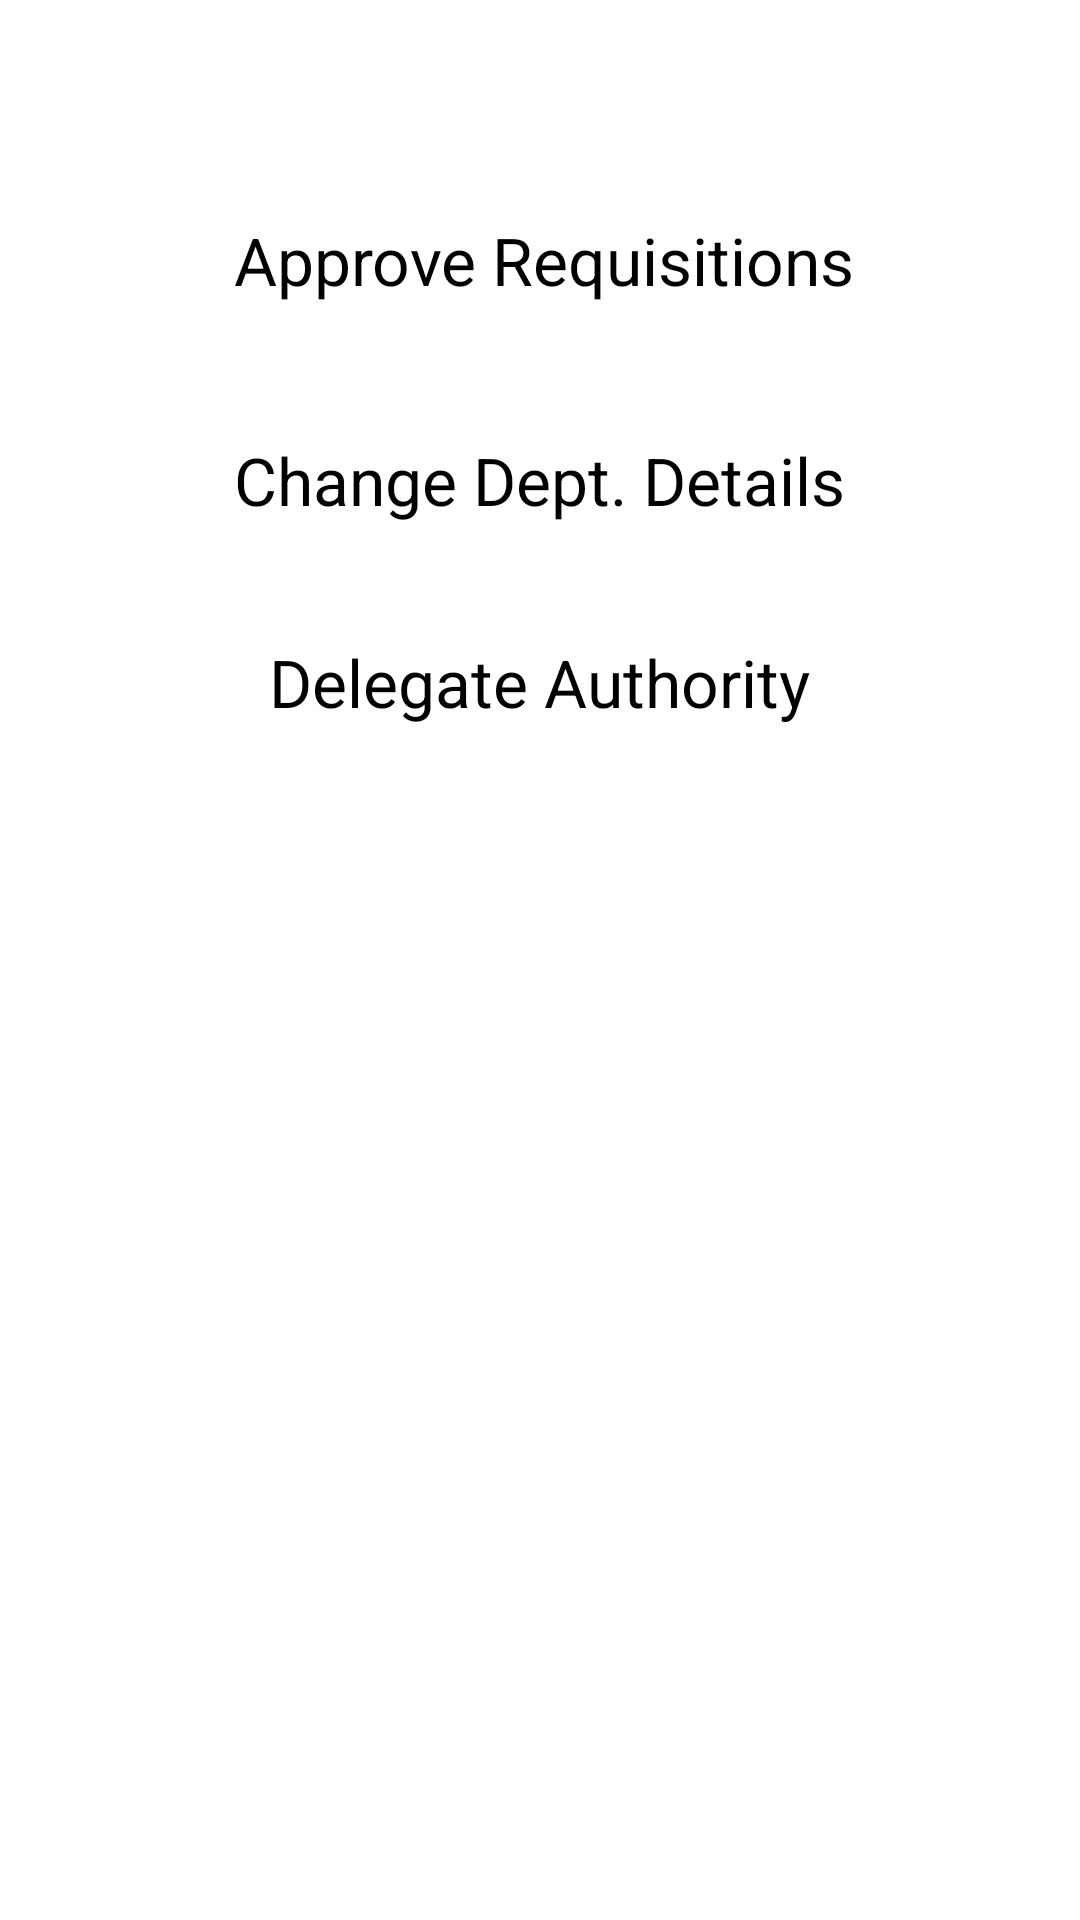

Layout XML and referenced resources for this Android screen:
<!-- AndroidManifest.xml: application theme Theme.Custom -->
<!-- res/layout/activity_dept_head_main.xml -->
<RelativeLayout xmlns:android="http://schemas.android.com/apk/res/android"
    xmlns:tools="http://schemas.android.com/tools"
    android:layout_width="match_parent"
    android:layout_height="match_parent"
    android:paddingBottom="@dimen/activity_vertical_margin"
    android:paddingLeft="@dimen/activity_horizontal_margin"
    android:paddingRight="@dimen/activity_horizontal_margin"
    android:paddingTop="@dimen/activity_vertical_margin"
    tools:context="sg.edu.nus.iss.mobilelusis.dept.activity.DeptHeadMainActivity" >

    <TextView
        android:id="@+id/dept_head_change_dept_details_btn"
        android:layout_width="wrap_content"
        android:layout_height="wrap_content"
        android:layout_below="@+id/dept_head_approve_req_btn"
        android:layout_centerHorizontal="true"
        android:layout_marginTop="44dp"
        android:text="@string/label_dept_head_main_change_dept"
        android:textAppearance="?android:attr/textAppearanceLarge" />

    <TextView
        android:id="@+id/dept_head_set_delegate_btn"
        android:layout_width="wrap_content"
        android:layout_height="wrap_content"
        android:layout_below="@+id/dept_head_change_dept_details_btn"
        android:layout_centerHorizontal="true"
        android:layout_marginTop="38dp"
        android:text="@string/label_dept_head_delegate_authority"
        android:textAppearance="?android:attr/textAppearanceLarge" />

    <TextView
        android:id="@+id/dept_head_approve_req_btn"
        android:layout_width="wrap_content"
        android:layout_height="wrap_content"
        android:layout_alignLeft="@+id/dept_head_change_dept_details_btn"
        android:layout_alignParentTop="true"
        android:layout_marginTop="72dp"
        android:text="@string/label_dept_head_approve_requisition"
        android:textAppearance="?android:attr/textAppearanceLarge" />

</RelativeLayout>
<!-- resources referenced by this layout -->
<resources>
  <string name="label_dept_head_approve_requisition">Approve Requisitions</string>
  <string name="label_dept_head_delegate_authority">Delegate Authority</string>
  <string name="label_dept_head_main_change_dept">Change Dept. Details</string>
  <style name="PopupMenu.Custom" parent="@android:style/Widget.Holo.ListPopupWindow">
          <item name="android:popupBackground">@drawable/menu_dropdown_panel_custom</item>	
      </style>
  <style name="DropDownListView.Custom" parent="@android:style/Widget.Holo.ListView.DropDown">
          <item name="android:listSelector">@drawable/selectable_background_custom</item>
      </style>
  <style name="ActionBarTabStyle.Custom" parent="@android:style/Widget.Holo.ActionBar.TabView">
          <item name="android:background">@drawable/tab_indicator_ab_custom</item>
      </style>
  <style name="DropDownNav.Custom" parent="@android:style/Widget.Holo.Spinner">
          <item name="android:background">@drawable/spinner_background_ab_custom</item>
          <item name="android:popupBackground">@drawable/menu_dropdown_panel_custom</item>
          <item name="android:dropDownSelector">@drawable/selectable_background_custom</item>
      </style>
  <style name="ActionBar.Solid.Custom" parent="@android:style/Widget.Holo.Light.ActionBar.Solid.Inverse">
          <item name="android:background">@drawable/ab_solid_custom</item>
          <item name="android:backgroundStacked">@drawable/ab_stacked_solid_custom</item>
          <item name="android:backgroundSplit">@drawable/ab_bottom_solid_custom</item>
          <item name="android:progressBarStyle">@style/ProgressBar.Custom</item>
      </style>
  <style name="ActionButton.CloseMode.Custom" parent="@android:style/Widget.Holo.ActionButton.CloseMode">
          <item name="android:background">@drawable/btn_cab_done_custom</item>
      </style>
  <style name="Button.Custom" parent="@android:style/Widget.Holo.Light.Button">
          <item name="android:background">@drawable/lusis_button_colors</item>
          <item name="android:textColor">#ffffff</item>
      </style>
  <style name="Theme.Custom.Widget" parent="@android:style/Theme.Holo">
          <item name="android:popupMenuStyle">@style/PopupMenu.Custom</item>
          <item name="android:dropDownListViewStyle">@style/DropDownListView.Custom</item>
      </style>
  <style name="ProgressBar.Custom" parent="@android:style/Widget.Holo.ProgressBar.Horizontal">
          <item name="android:progressDrawable">@drawable/progress_horizontal_custom</item>
      </style>
  <!-- drawable lusis_button_colors (drawable) -->
  <?xml version="1.0" encoding="utf-8"?>
  <selector xmlns:android="http://schemas.android.com/apk/res/android">
     <item android:state_window_focused="false" android:state_enabled="true"
          android:drawable="@drawable/lusis_btn_default_normal_holo_light" />
      <item android:state_window_focused="false" android:state_enabled="false"
          android:drawable="@drawable/lusis_btn_default_disabled_holo_light" />
      <item android:state_pressed="true"
          android:drawable="@drawable/lusis_btn_default_pressed_holo_light" />
      <item android:state_focused="true" android:state_enabled="true"
          android:drawable="@drawable/lusis_btn_default_focused_holo_light" />
      <item android:state_enabled="true"
          android:drawable="@drawable/lusis_btn_default_normal_holo_light" />
      <item android:state_focused="true"
          android:drawable="@drawable/lusis_btn_default_disabled_focused_holo_light" />
      <item
           android:drawable="@drawable/lusis_btn_default_disabled_holo_light" />
  </selector>
</resources>
